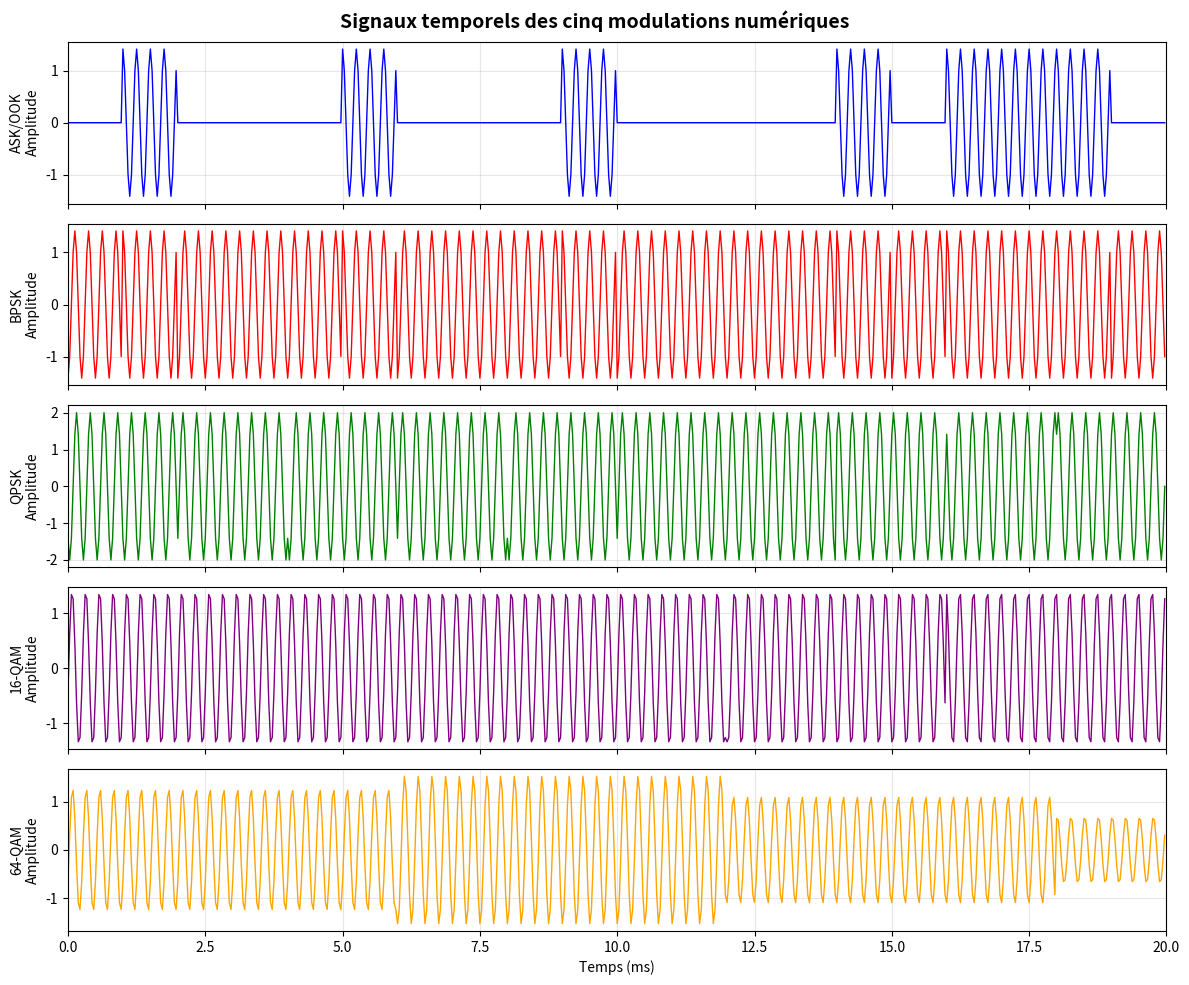
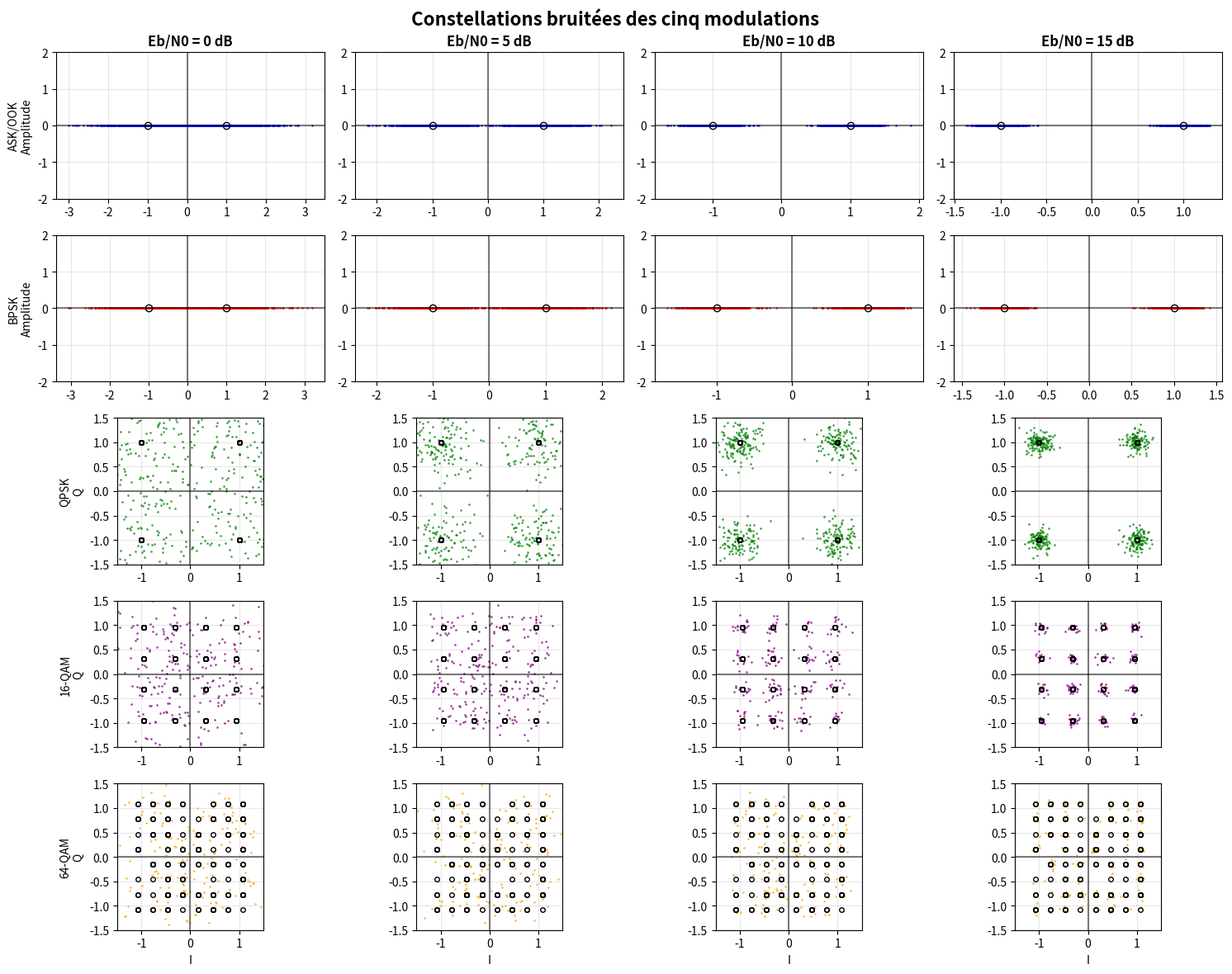
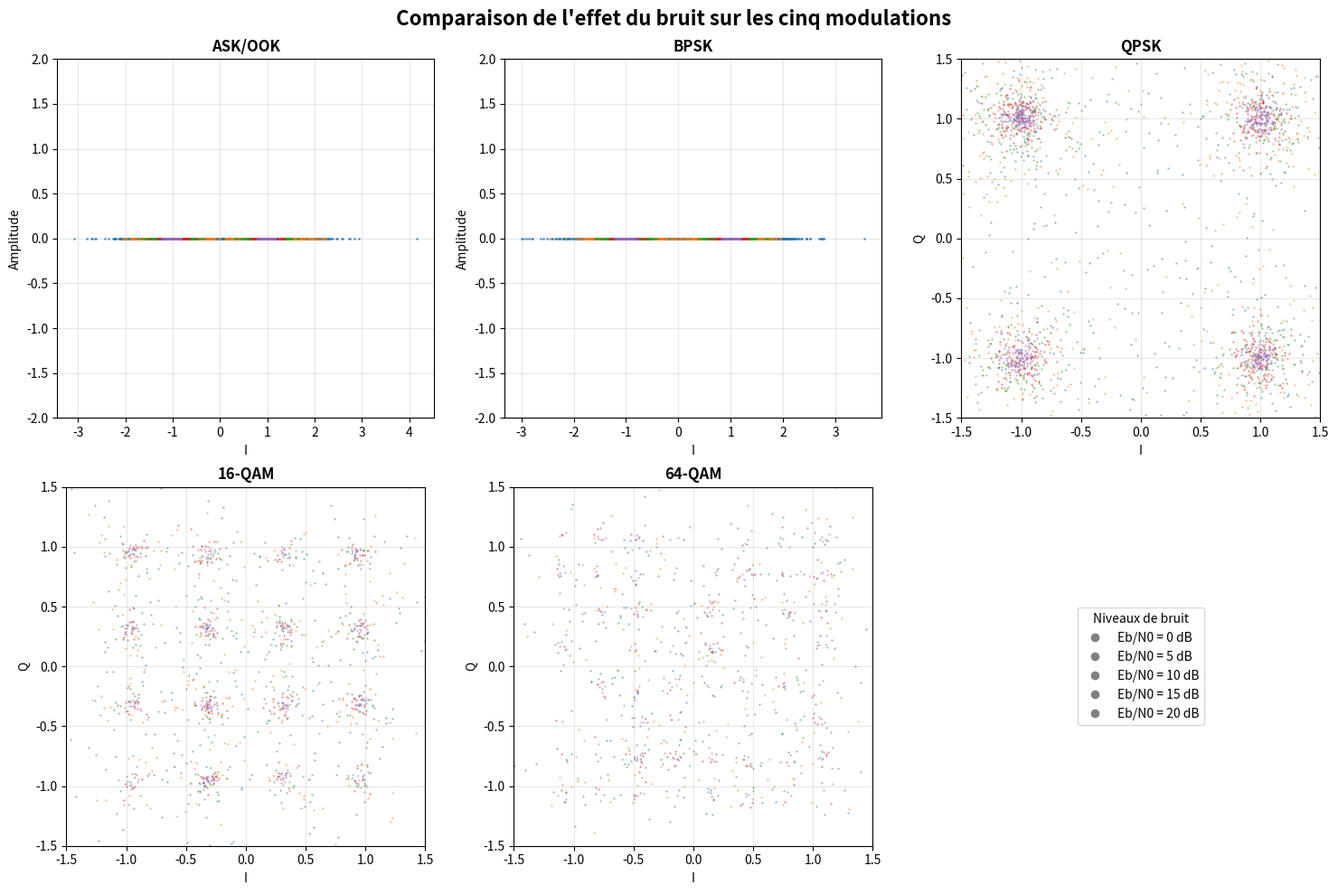

Python code for these plots, in order:
#!/usr/bin/env python3
# -*- coding: utf-8 -*-
"""
TP 3 - Modulations Numériques - VERSION ÉTUDIANT
4ème GEI, ELN, USTHB
"""

import numpy as np
import matplotlib.pyplot as plt

plt.rcParams['font.size'] = 10
plt.rcParams['figure.figsize'] = (12, 8)

class ModulationNumerique:
    def __init__(self, EbN0_dB=10):
        self.Rb = 1000
        self.fc = 4000
        self.fs = 32000
        self.Nbits = 1000
        self.EbN0_dB = EbN0_dB
        self.Ns = int(self.fs / self.Rb)

        np.random.seed(42)
        self.bits = np.random.randint(0, 2, self.Nbits)

        self.t = np.arange(0, self.Nbits/self.Rb, 1/self.fs)
        self.port_cos = np.sqrt(2) * np.cos(2 * np.pi * self.fc * self.t)
        self.port_sin = np.sqrt(2) * np.sin(2 * np.pi * self.fc * self.t)
        self.noms_modulations = ['ASK/OOK', 'BPSK', 'QPSK', '16-QAM', '64-QAM']

    # --- fonctions de modulation (ne pas modifier) ---
    def modulation_1(self):
        symboles = self.bits.copy()
        signal_base = np.repeat(symboles, self.Ns)
        signal_module = signal_base * self.port_cos[:len(signal_base)]
        return signal_module, symboles

    def modulation_2(self):
        symboles = 2 * self.bits - 1
        signal_base = np.repeat(symboles, self.Ns)
        signal_module = signal_base * self.port_cos[:len(signal_base)]
        return signal_module, symboles

    def modulation_3(self):
        if len(self.bits) % 2 != 0:
            bits_paires = self.bits[:-1]
        else:
            bits_paires = self.bits
        bits_reshape = bits_paires.reshape(-1, 2)
        symboles_I = 2 * bits_reshape[:, 0] - 1
        symboles_Q = 2 * bits_reshape[:, 1] - 1
        symboles_complexes = symboles_I + 1j * symboles_Q
        signal_I = np.repeat(symboles_I, self.Ns * 2)
        signal_Q = np.repeat(symboles_Q, self.Ns * 2)
        t_qpsk = self.t[:len(signal_I)]
        port_cos_qpsk = np.sqrt(2) * np.cos(2 * np.pi * self.fc * t_qpsk)
        port_sin_qpsk = np.sqrt(2) * np.sin(2 * np.pi * self.fc * t_qpsk)
        signal_module = signal_I * port_cos_qpsk - signal_Q * port_sin_qpsk
        return signal_module, symboles_complexes

    def modulation_4(self):
        if len(self.bits) % 4 != 0:
            bits_groupes = self.bits[:-(len(self.bits) % 4)]
        else:
            bits_groupes = self.bits
        bits_reshape = bits_groupes.reshape(-1, 4)
        mapping_I = {0: -3, 1: -1, 2: +1, 3: +3}
        mapping_Q = {0: -3, 1: -1, 2: +1, 3: +3}
        symboles_I = np.array([mapping_I[2*bits[0] + bits[1]] for bits in bits_reshape])
        symboles_Q = np.array([mapping_Q[2*bits[2] + bits[3]] for bits in bits_reshape])
        facteur_normalisation = np.sqrt(10)
        symboles_I = symboles_I / facteur_normalisation
        symboles_Q = symboles_Q / facteur_normalisation
        symboles_complexes = symboles_I + 1j * symboles_Q
        signal_I = np.repeat(symboles_I, self.Ns * 4)
        signal_Q = np.repeat(symboles_Q, self.Ns * 4)
        t_qam = self.t[:len(signal_I)]
        port_cos_qam = np.sqrt(2) * np.cos(2 * np.pi * self.fc * t_qam)
        port_sin_qam = np.sqrt(2) * np.sin(2 * np.pi * self.fc * t_qam)
        signal_module = signal_I * port_cos_qam - signal_Q * port_sin_qam
        return signal_module, symboles_complexes

    def modulation_5(self):
        if len(self.bits) % 6 != 0:
            bits_groupes = self.bits[:-(len(self.bits) % 6)]
        else:
            bits_groupes = self.bits
        bits_reshape = bits_groupes.reshape(-1, 6)
        mapping_I = {0: -7, 1: -5, 2: -3, 3: -1, 4: +1, 5: +3, 6: +5, 7: +7}
        mapping_Q = {0: -7, 1: -5, 2: -3, 3: -1, 4: +1, 5: +3, 6: +5, 7: +7}
        symboles_I = np.array([mapping_I[4*bits[0] + 2*bits[1] + bits[2]] for bits in bits_reshape])
        symboles_Q = np.array([mapping_Q[4*bits[3] + 2*bits[4] + bits[5]] for bits in bits_reshape])
        facteur_normalisation = np.sqrt(42)
        symboles_I = symboles_I / facteur_normalisation
        symboles_Q = symboles_Q / facteur_normalisation
        symboles_complexes = symboles_I + 1j * symboles_Q
        signal_I = np.repeat(symboles_I, self.Ns * 6)
        signal_Q = np.repeat(symboles_Q, self.Ns * 6)
        t_qam = self.t[:len(signal_I)]
        port_cos_qam = np.sqrt(2) * np.cos(2 * np.pi * self.fc * t_qam)
        port_sin_qam = np.sqrt(2) * np.sin(2 * np.pi * self.fc * t_qam)
        signal_module = signal_I * port_cos_qam - signal_Q * port_sin_qam
        return signal_module, symboles_complexes

    # --- fonctions d'affichage (à compléter) ---
    def ajouter_bruit_symboles(self, symboles, EbN0_dB=None):
        if EbN0_dB is None:
            EbN0_dB = self.EbN0_dB
        EbN0 = 10**(EbN0_dB / 10)
        Es = np.mean(np.abs(symboles)**2)
        M = len(np.unique(symboles))
        Eb = Es / np.log2(M)
        N0 = Eb / EbN0
        if np.isreal(symboles).all():
            bruit = np.sqrt(N0/2) * np.random.randn(len(symboles))
        else:
            bruit = np.sqrt(N0/2) * (np.random.randn(len(symboles)) + 
                                    1j * np.random.randn(len(symboles)))
        return symboles + bruit

    def tracer_signaux_temporels(self, signaux, n_bits=20):
        fig, axs = plt.subplots(5, 1, figsize=(12, 10))
        # ### A COMPLETER ###
        modulations = self.noms_modulations
        colors = ['blue', 'red', 'green', 'purple', 'orange']

        n_echantillons = n_bits * self.Ns

        for i, (sig, mod, color) in enumerate(zip(signaux, modulations, colors)):
            sig_tronque = sig[:min(n_echantillons, len(sig))]
            t_tronque = self.t[:len(sig_tronque)]
            axs[i].plot(t_tronque * 1000, sig_tronque, color=color, linewidth=1)
            axs[i].set_ylabel(f'{mod}\nAmplitude', fontsize=10)
            axs[i].grid(True, alpha=0.3)
            axs[i].set_xlim([0, n_bits/self.Rb * 1000])
            if i == len(modulations) - 1:
                axs[i].set_xlabel('Temps (ms)')
            else:
                axs[i].set_xticklabels([])

        # ### A COMPLETER ###
        plt.suptitle('Signaux temporels des cinq modulations numériques', fontsize=14, fontweight='bold')
        plt.tight_layout()
        plt.savefig('01_signaux_modules.png', dpi=300, bbox_inches='tight')
        plt.show()

    def tracer_constellations(self, symboles_list, EbN0_dB_list=[0, 5, 10, 15]):
        fig, axs = plt.subplots(len(symboles_list), len(EbN0_dB_list), 
                               figsize=(15, 12))
        # ### A COMPLETER ###
        modulations = self.noms_modulations
        colors = ['blue', 'red', 'green', 'purple', 'orange']

        if len(symboles_list) == 1:
            axs = axs.reshape(1, -1)

        for i, (symb, mod, color) in enumerate(zip(symboles_list, modulations, colors)):
            if symb is None:
                continue
            for j, EbN0_dB in enumerate(EbN0_dB_list):
                symboles_bruites = self.ajouter_bruit_symboles(symb, EbN0_dB)
                if mod in ['ASK/OOK', 'BPSK']:
                    axs[i, j].plot(np.real(symboles_bruites), np.zeros_like(symboles_bruites), 
                                   marker='.', linestyle='', color=color, markersize=2, alpha=0.6)
                    axs[i, j].set_ylim([-2, 2])
                    points_ideaux = np.unique(np.real(symb))
                    axs[i, j].plot(points_ideaux, np.zeros_like(points_ideaux), 
                                   'ko', markersize=6, markerfacecolor='none')
                else:
                    axs[i, j].plot(np.real(symboles_bruites), np.imag(symboles_bruites), 
                                   marker='.', linestyle='', color=color, markersize=2, alpha=0.6)
                    axs[i, j].set_aspect('equal')
                    axs[i, j].set_ylim([-1.5, 1.5])
                    axs[i, j].set_xlim([-1.5, 1.5])
                    points_ideaux = symb
                    axs[i, j].plot(np.real(points_ideaux), np.imag(points_ideaux), 
                                   'ko', markersize=4, markerfacecolor='none')
                if i == 0:
                    axs[i, j].set_title(f'Eb/N0 = {EbN0_dB} dB', fontsize=12, fontweight='bold')
                if j == 0:
                    etiquette_axe = 'Amplitude' if mod in ['ASK/OOK', 'BPSK'] else 'Q'
                    axs[i, j].set_ylabel(f'{mod}\n{etiquette_axe}', fontsize=10)
                if i == len(symboles_list) - 1:
                    axs[i, j].set_xlabel('I')
                axs[i, j].grid(True, alpha=0.3)
                axs[i, j].axhline(y=0, color='k', linestyle='-', alpha=0.5)
                axs[i, j].axvline(x=0, color='k', linestyle='-', alpha=0.5)

        # ### A COMPLETER ###
        plt.suptitle('Constellations bruitées des cinq modulations', fontsize=16, fontweight='bold')
        plt.tight_layout()
        plt.savefig('02_constellations_bruit.png', dpi=300, bbox_inches='tight')
        plt.show()

    def tracer_comparaison_bruit(self, symboles_list):
        fig, axs = plt.subplots(2, 3, figsize=(15, 10))
        axs = axs.flatten()
        # ### A COMPLETER ###
        modulations = self.noms_modulations
        EbN0_values = [0, 5, 10, 15, 20]

        for i, (symb, mod) in enumerate(zip(symboles_list, modulations)):
            if i >= len(axs) - 1:
                break
            for EbN0_dB in EbN0_values:
                symboles_bruites = self.ajouter_bruit_symboles(symb, EbN0_dB)
                if mod in ['ASK/OOK', 'BPSK']:
                    axs[i].plot(np.real(symboles_bruites), np.zeros_like(symboles_bruites), 
                               marker='.', linestyle='', markersize=2, alpha=0.6,
                               label=f'{EbN0_dB} dB' if EbN0_dB == EbN0_values[0] else "")
                else:
                    axs[i].plot(np.real(symboles_bruites), np.imag(symboles_bruites), 
                               marker='.', linestyle='', markersize=1, alpha=0.6,
                               label=f'{EbN0_dB} dB' if EbN0_dB == EbN0_values[0] else "")
            axs[i].set_title(mod, fontsize=12, fontweight='bold')
            axs[i].grid(True, alpha=0.3)
            axs[i].set_xlabel('I')
            axs[i].set_ylabel('Amplitude' if mod in ['ASK/OOK', 'BPSK'] else 'Q')
            if mod in ['ASK/OOK', 'BPSK']:
                axs[i].set_ylim([-2, 2])
            else:
                axs[i].set_aspect('equal')
                axs[i].set_ylim([-1.5, 1.5])
                axs[i].set_xlim([-1.5, 1.5])

        axs[-1].axis('off')
        legend_elements = [plt.Line2D([0], [0], marker='o', color='w', 
                          markerfacecolor='gray', markersize=8, label=f'Eb/N0 = {dB} dB')
                          for dB in EbN0_values]
        axs[-1].legend(handles=legend_elements, loc='center', title="Niveaux de bruit")

        # ### A COMPLETER ###
        plt.suptitle('Comparaison de l\'effet du bruit sur les cinq modulations', fontsize=16, fontweight='bold')
        plt.tight_layout()
        plt.savefig('03_comparaison_bruit.png', dpi=300, bbox_inches='tight')
        plt.show()

    def afficher_parametres(self):
        print("=" * 60)
        print("PARAMÈTRES DE SIMULATION - MODULATIONS NUMÉRIQUES")
        print("=" * 60)
        print(f"Débit binaire (Rb): {self.Rb} Hz")
        print(f"Fréquence porteuse (fc): {self.fc} Hz")
        print(f"Fréquence d'échantillonnage (fs): {self.fs} Hz")
        print(f"Rapport fs/fc: {self.fs / self.fc:.1f}")
        print(f"Nombre de bits: {self.Nbits}")
        print(f"Durée d'un bit (Tb): {1000 / self.Rb:.1f} ms")
        # ### A COMPLETER ###
        print(f"Rapport Eb/N0: {self.EbN0_dB} dB")
        print(f"Nombre d'échantillons par bit: {self.Ns}")
        print("\nPremiers 20 bits de la séquence:")
        print(" ".join(map(str, self.bits[:20])))
        print("=" * 60)

def main():
    print("Début de la simulation des modulations numériques...")

    for EbN0_dB in [10]:
        print(f"\n{'='*50}")
        print(f"Simulation avec Eb/N0 = {EbN0_dB} dB")
        print(f"{'='*50}")

        mod = ModulationNumerique(EbN0_dB=EbN0_dB)
        mod.afficher_parametres()

        print("\nGénération des signaux modulés...")

        signal_1, symboles_1 = mod.modulation_1()
        symboles_1_1d = 2 * mod.bits - 1
        signal_2, symboles_2 = mod.modulation_2()
        signal_3, symboles_3 = mod.modulation_3()
        signal_4, symboles_4 = mod.modulation_4()
        signal_5, symboles_5 = mod.modulation_5()

        signaux = [signal_1, signal_2, signal_3, signal_4, signal_5]
        symboles = [symboles_1_1d, symboles_2, symboles_3, symboles_4, symboles_5]

        if EbN0_dB == 10:
            print("Génération des figures temporelles...")
            mod.tracer_signaux_temporels(signaux)

    mod_default = ModulationNumerique(EbN0_dB=10)
    _, symboles_1_final = mod_default.modulation_1()
    symboles_1_1d_final = 2 * mod_default.bits - 1
    _, symboles_2_final = mod_default.modulation_2()
    _, symboles_3_final = mod_default.modulation_3()
    _, symboles_4_final = mod_default.modulation_4()
    _, symboles_5_final = mod_default.modulation_5()

    symboles_finaux = [symboles_1_1d_final, symboles_2_final, symboles_3_final,
                       symboles_4_final, symboles_5_final]

    print("\nGénération des diagrammes de constellation avec bruit...")
    mod_default.tracer_constellations(symboles_finaux)
    mod_default.tracer_comparaison_bruit(symboles_finaux)

    # ### A COMPLETER ###
    print("\n=== IDENTIFICATION DES MODULATIONS ===")
    print("Modulation 1 : ASK/OOK (nombre de points : 2)")
    print("Modulation 2 : BPSK (nombre de points : 2)")
    print("Modulation 3 : QPSK (nombre de points : 4)")
    print("Modulation 4 : 16-QAM (nombre de points : 16)")
    print("Modulation 5 : 64-QAM (nombre de points : 64)")

    print("\nSimulation terminée avec succès!")
    print("Figures sauvegardées:")
    print("  - 01_signaux_modules.png")
    print("  - 02_constellations_bruit.png")
    print("  - 03_comparaison_bruit.png")

if __name__ == "__main__":
    main()
